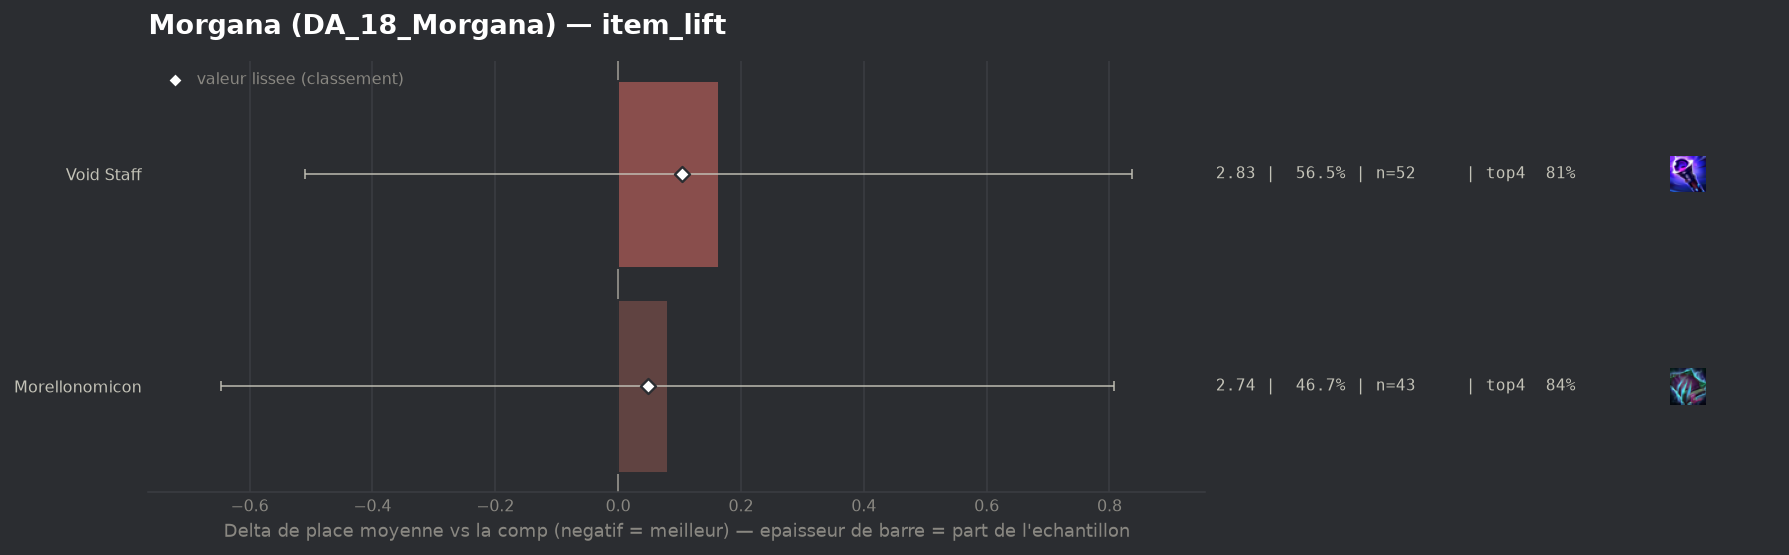

Data behind this chart, as committed beside it:
group, label, n, share, avg_place, shrunk_avg, score, d_avg, d_avg_pess, impact, d_top4, win, top2, top4, sd, z, p, significant
populaire, Morellonomicon, 43, 0.4674, 2.744, 2.711, 0.048, 0.081, 0.0, -0.0223, 0.0003, 0.3488, 0.6279, 0.8372, 2.058, 0.22, 0.8268, False
populaire, Void Staff, 52, 0.5652, 2.827, 2.767, 0.104, 0.164, 0.0, -0.0587, -0.0293, 0.2885, 0.6346, 0.8077, 2.026, 0.48, 0.6333, False
